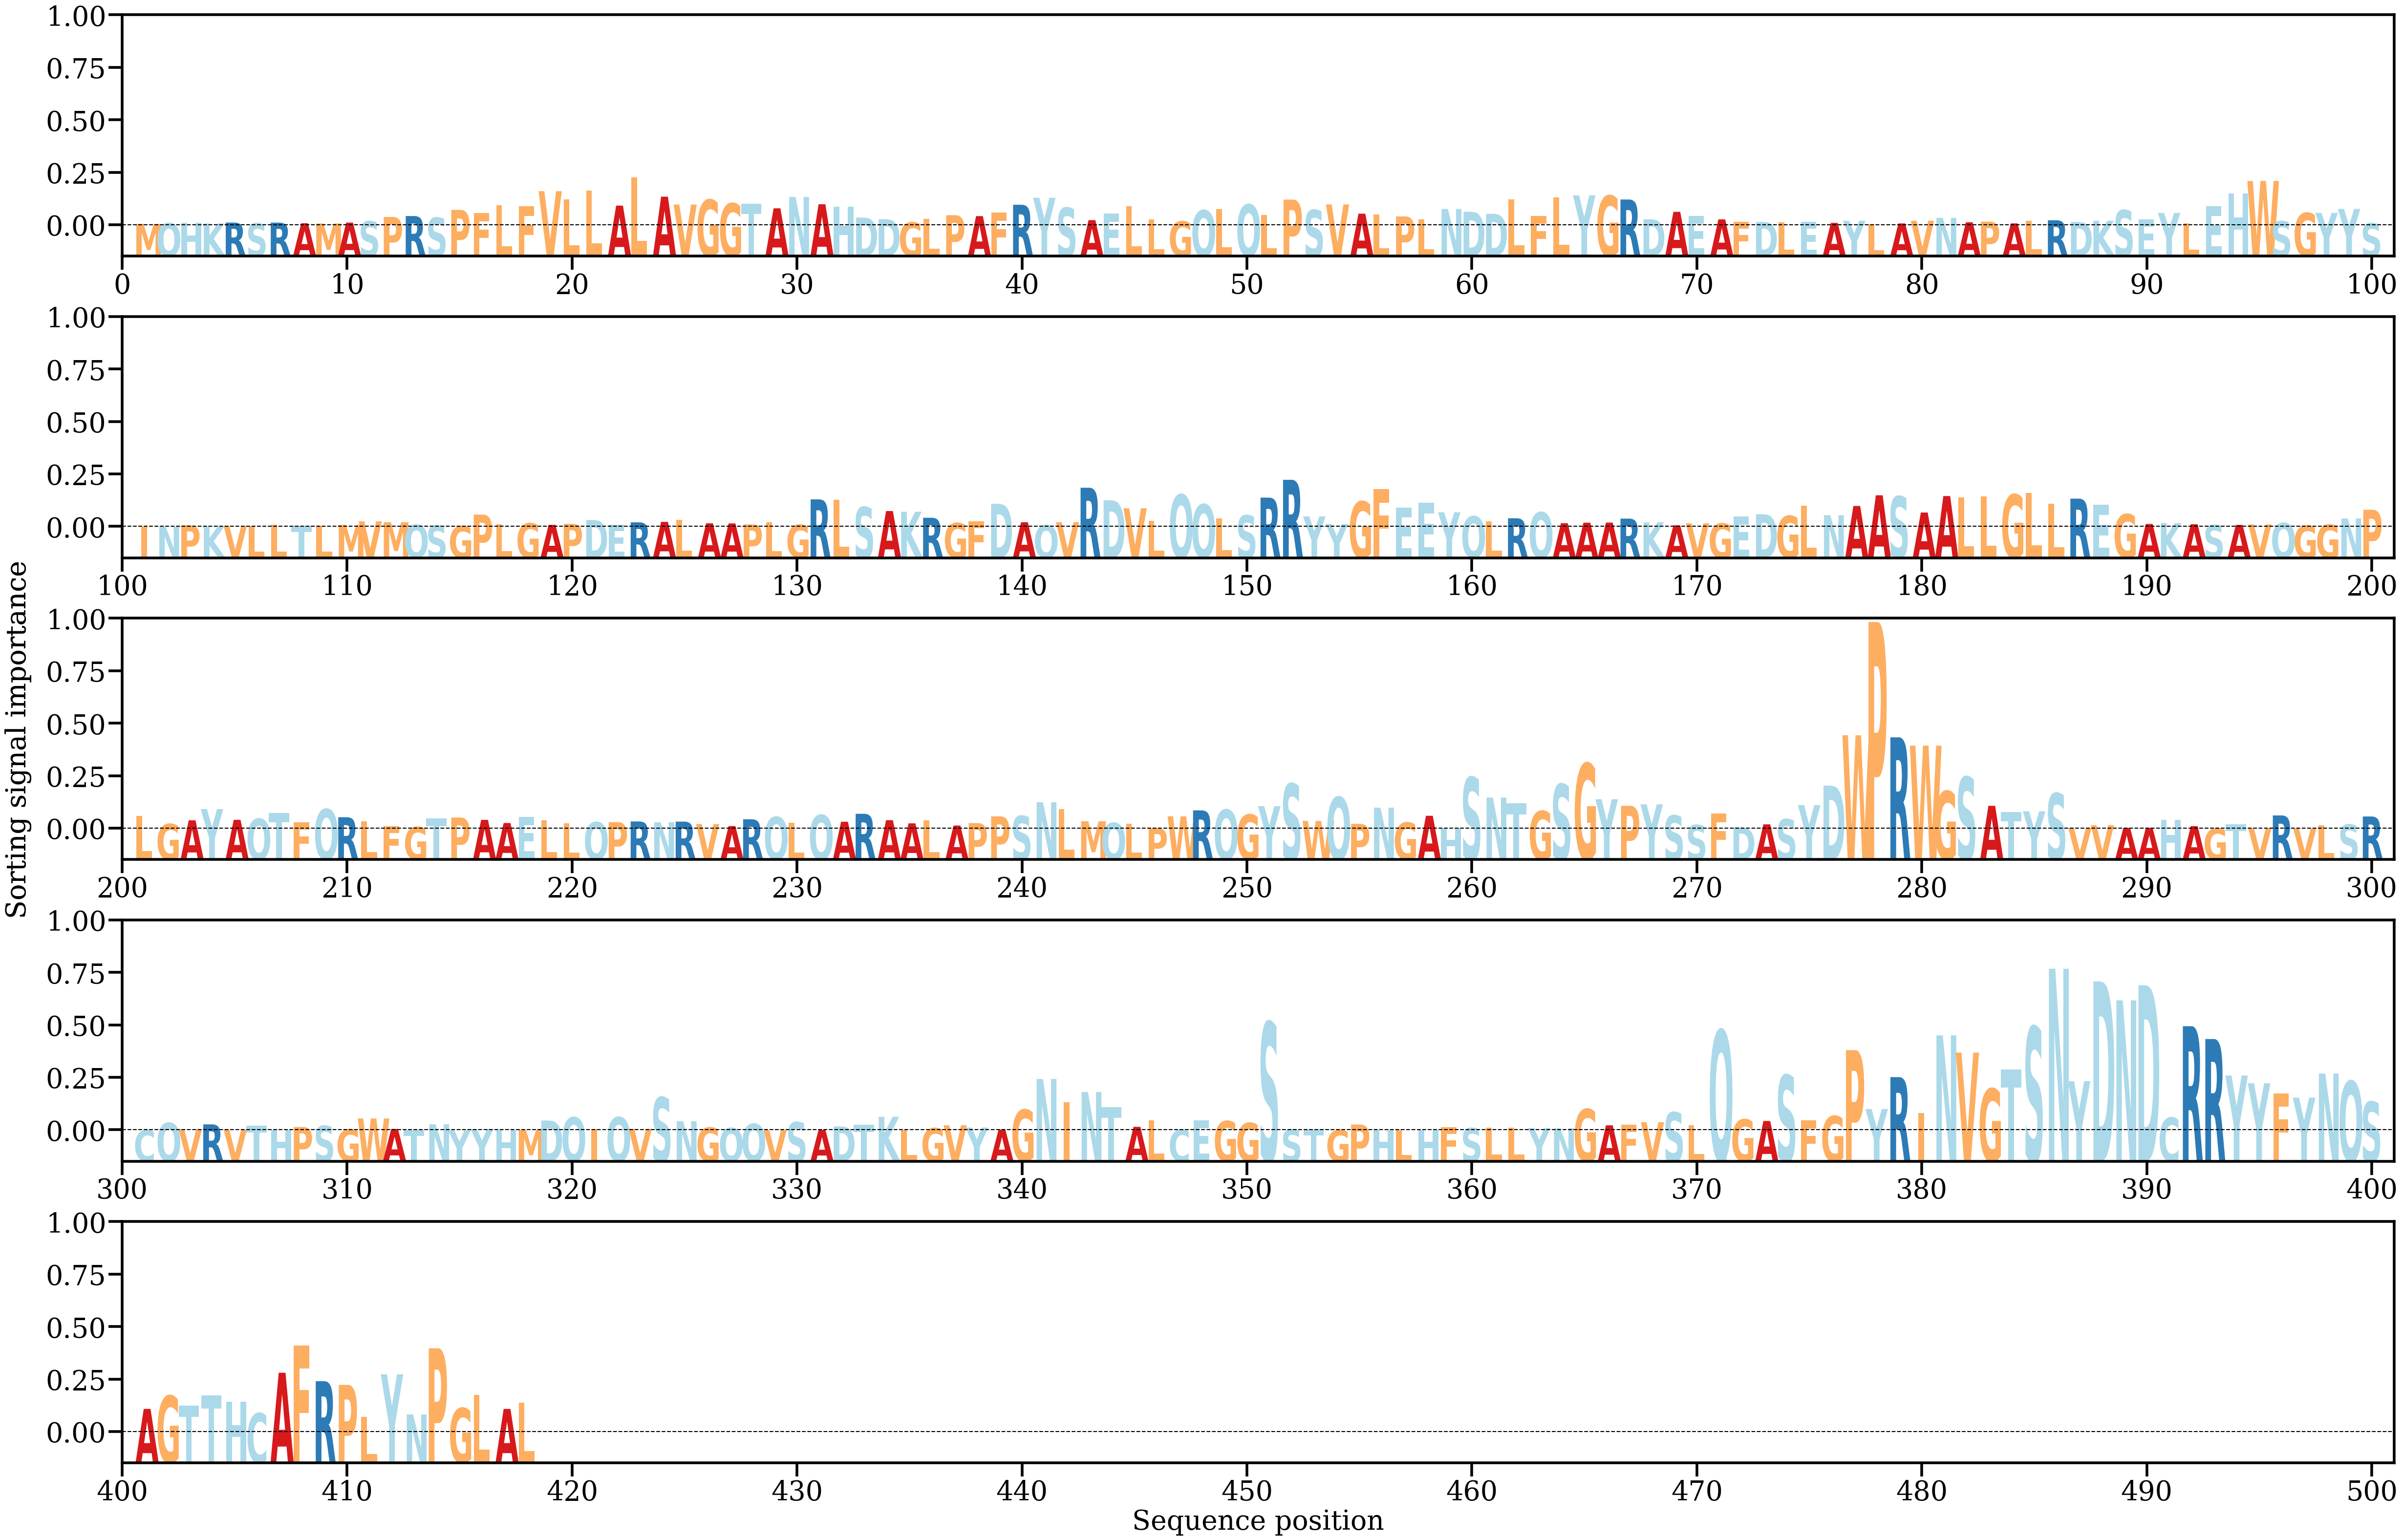

The data file committed next to this chart (first rows):
AA, Alpha
M, [0.00019647]
Q, [0.00030239]
H, [0.00034989]
K, [0.00025692]
R, [0.00037283]
S, [0.00027378]
R, [0.00036527]
A, [0.00028589]
M, [0.0002533]
A, [0.0003703]
S, [0.00054621]
P, [0.00112617]
R, [0.00125221]
S, [0.00103033]
P, [0.00208477]
F, [0.00164526]
L, [0.00271054]
F, [0.0026083]
V, [0.00460104]
L, [0.00348217]
L, [0.00468331]
A, [0.00265528]
L, [0.00647975]
A, [0.00386312]
V, [0.00280296]
G, [0.00344844]
G, [0.00296563]
T, [0.00289688]
A, [0.00229396]
N, [0.00382225]
A, [0.00284183]
H, [0.00252531]
D, [0.00105187]
D, [0.00083027]
G, [0.00039466]
L, [0.00090078]
P, [0.00136435]
A, [0.00124273]
F, [0.00173798]
R, [0.00277206]
Y, [0.00371659]
S, [0.00237233]
A, [0.00070257]
E, [0.00158726]
L, [0.00258331]
L, [0.00078132]
G, [0.0005326]
Q, [0.00203545]
L, [0.00220291]
Q, [0.0028158]
L, [0.00140513]
P, [0.00346871]
S, [0.0020793]
V, [0.00281875]
A, [0.00157027]
L, [0.0014357]
P, [0.00119791]
L, [0.00081527]
N, [0.00220773]
D, [0.00183048]
... 358 more rows
